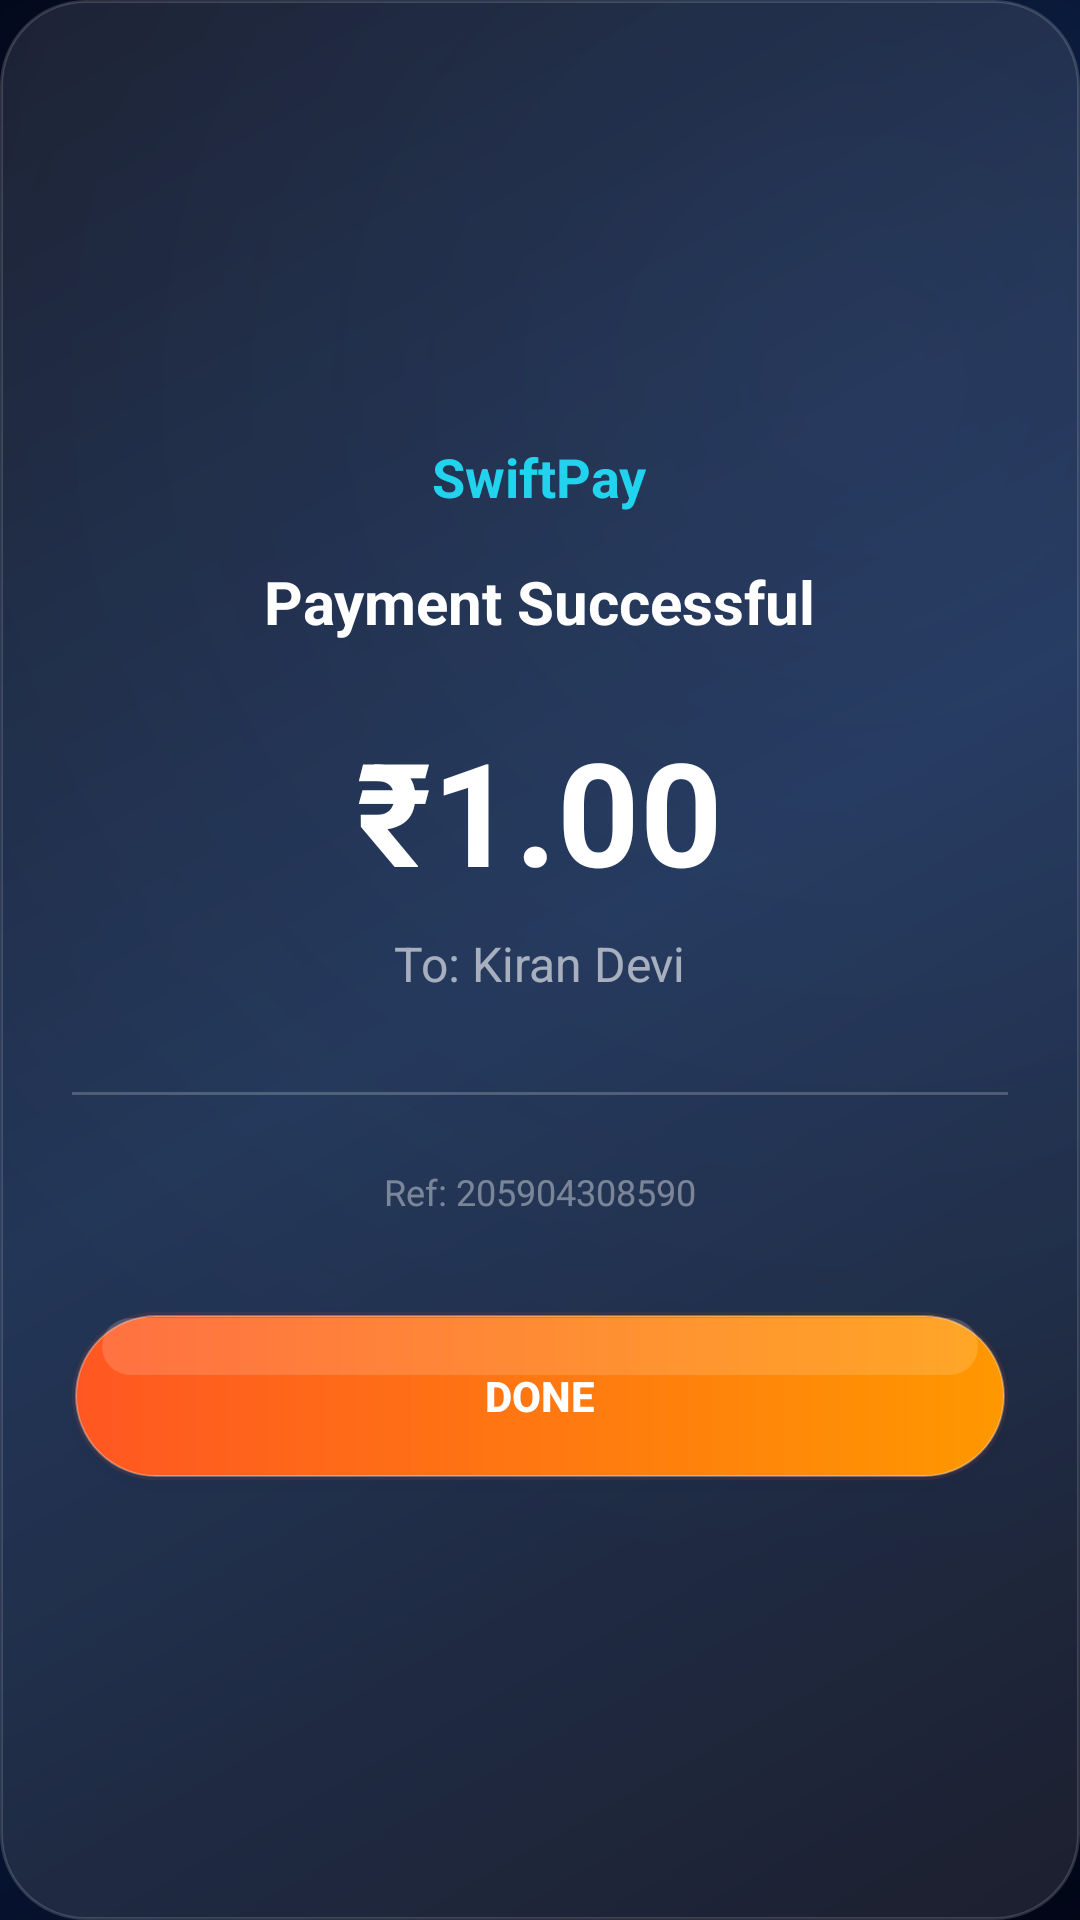

Reconstruct the res/layout file that produces this screen, plus the resources it refers to.
<!-- AndroidManifest.xml: application theme Theme.OfflinePay -->
<!-- res/layout/dialog_payment_success.xml -->
<?xml version="1.0" encoding="utf-8"?>
<LinearLayout xmlns:android="http://schemas.android.com/apk/res/android"
    android:layout_width="match_parent"
    android:layout_height="wrap_content"
    android:background="@drawable/bg_ios_glass"
    android:orientation="vertical"
    android:padding="24dp"
    android:gravity="center">

    <TextView
        android:layout_width="wrap_content"
        android:layout_height="wrap_content"
        android:text="SwiftPay"
        android:textColor="#22D3EE"
        android:textSize="18sp"
        android:textStyle="bold"
        android:layout_marginBottom="16dp"/>

    <TextView
        android:layout_width="wrap_content"
        android:layout_height="wrap_content"
        android:text="Payment Successful"
        android:textColor="#FFFFFF"
        android:textSize="20sp"
        android:textStyle="bold"
        android:layout_marginBottom="24dp"/>

    <TextView
        android:id="@+id/dialogAmount"
        android:layout_width="wrap_content"
        android:layout_height="wrap_content"
        android:text="₹1.00"
        android:textColor="#FFFFFF"
        android:textSize="48sp"
        android:textStyle="bold"
        android:layout_marginBottom="8dp"/>

    <TextView
        android:id="@+id/dialogRecipient"
        android:layout_width="wrap_content"
        android:layout_height="wrap_content"
        android:text="To: Kiran Devi"
        android:textColor="#99FFFFFF"
        android:textSize="16sp"
        android:layout_marginBottom="32dp"/>

    <View
        android:layout_width="match_parent"
        android:layout_height="1dp"
        android:background="#33FFFFFF"
        android:layout_marginBottom="24dp"/>

    <TextView
        android:id="@+id/dialogRef"
        android:layout_width="wrap_content"
        android:layout_height="wrap_content"
        android:text="Ref: 205904308590"
        android:textColor="#66FFFFFF"
        android:textSize="12sp"
        android:layout_marginBottom="32dp"/>

    <Button
        android:id="@+id/btnDone"
        android:layout_width="match_parent"
        android:layout_height="56dp"
        android:background="@drawable/bg_retro_button_orange"
        android:text="DONE"
        android:textColor="#FFFFFF"
        android:textStyle="bold"/>

</LinearLayout>
<!-- resources referenced by this layout -->
<resources>
  <!-- drawable bg_ios_glass (drawable) -->
  <?xml version="1.0" encoding="utf-8"?>
  <shape xmlns:android="http://schemas.android.com/apk/res/android"
      android:shape="rectangle">
      <corners android:radius="28dp" />
      <solid android:color="#1AFFFFFF" /> 
      <stroke android:width="1dp" android:color="#26FFFFFF" /> 
  </shape>
  <!-- drawable bg_retro_button_orange (drawable) -->
  <?xml version="1.0" encoding="utf-8"?>
  <layer-list xmlns:android="http://schemas.android.com/apk/res/android">
      
      <item>
          <shape android:shape="rectangle">
              <corners android:radius="100dp" />
              <solid android:color="#1AFF5722" />
          </shape>
      </item>
  
      
      <item android:left="1dp" android:right="1dp" android:top="1dp" android:bottom="1dp">
          <shape android:shape="rectangle">
              <corners android:radius="100dp" />
              <gradient
                  android:angle="0"
                  android:startColor="#FF5722"
                  android:endColor="#FF9800"
                  android:type="linear" />
              <stroke android:width="0.5dp" android:color="#4DFFFFFF" />
          </shape>
      </item>
  
      
      <item android:top="2dp" android:left="10dp" android:right="10dp" android:bottom="35dp">
          <shape android:shape="rectangle">
              <corners android:radius="100dp" />
              <solid android:color="#26FFFFFF" />
          </shape>
      </item>
  </layer-list>
  <style name="Theme.OfflinePay" parent="Theme.AppCompat.Light.NoActionBar">
          <item name="android:statusBarColor">@android:color/transparent</item>
          <item name="android:windowTranslucentStatus">true</item>
          <item name="android:windowBackground">@drawable/bg_mesh_gradient</item>
      </style>
  <!-- drawable bg_mesh_gradient (drawable) -->
  <?xml version="1.0" encoding="utf-8"?>
  <layer-list xmlns:android="http://schemas.android.com/apk/res/android">
      
      <item>
          <shape>
              <gradient
                  android:type="linear"
                  android:startColor="#020617"
                  android:centerColor="#0A1F44"
                  android:endColor="#020617"
                  android:angle="135"/>
          </shape>
      </item>
  
      
      <item>
          <shape>
              <gradient
                  android:type="radial"
                  android:gradientRadius="400dp"
                  android:centerX="80%"
                  android:centerY="20%"
                  android:startColor="#1A3B82F6"
                  android:endColor="@android:color/transparent"/>
          </shape>
      </item>
  </layer-list>
</resources>
